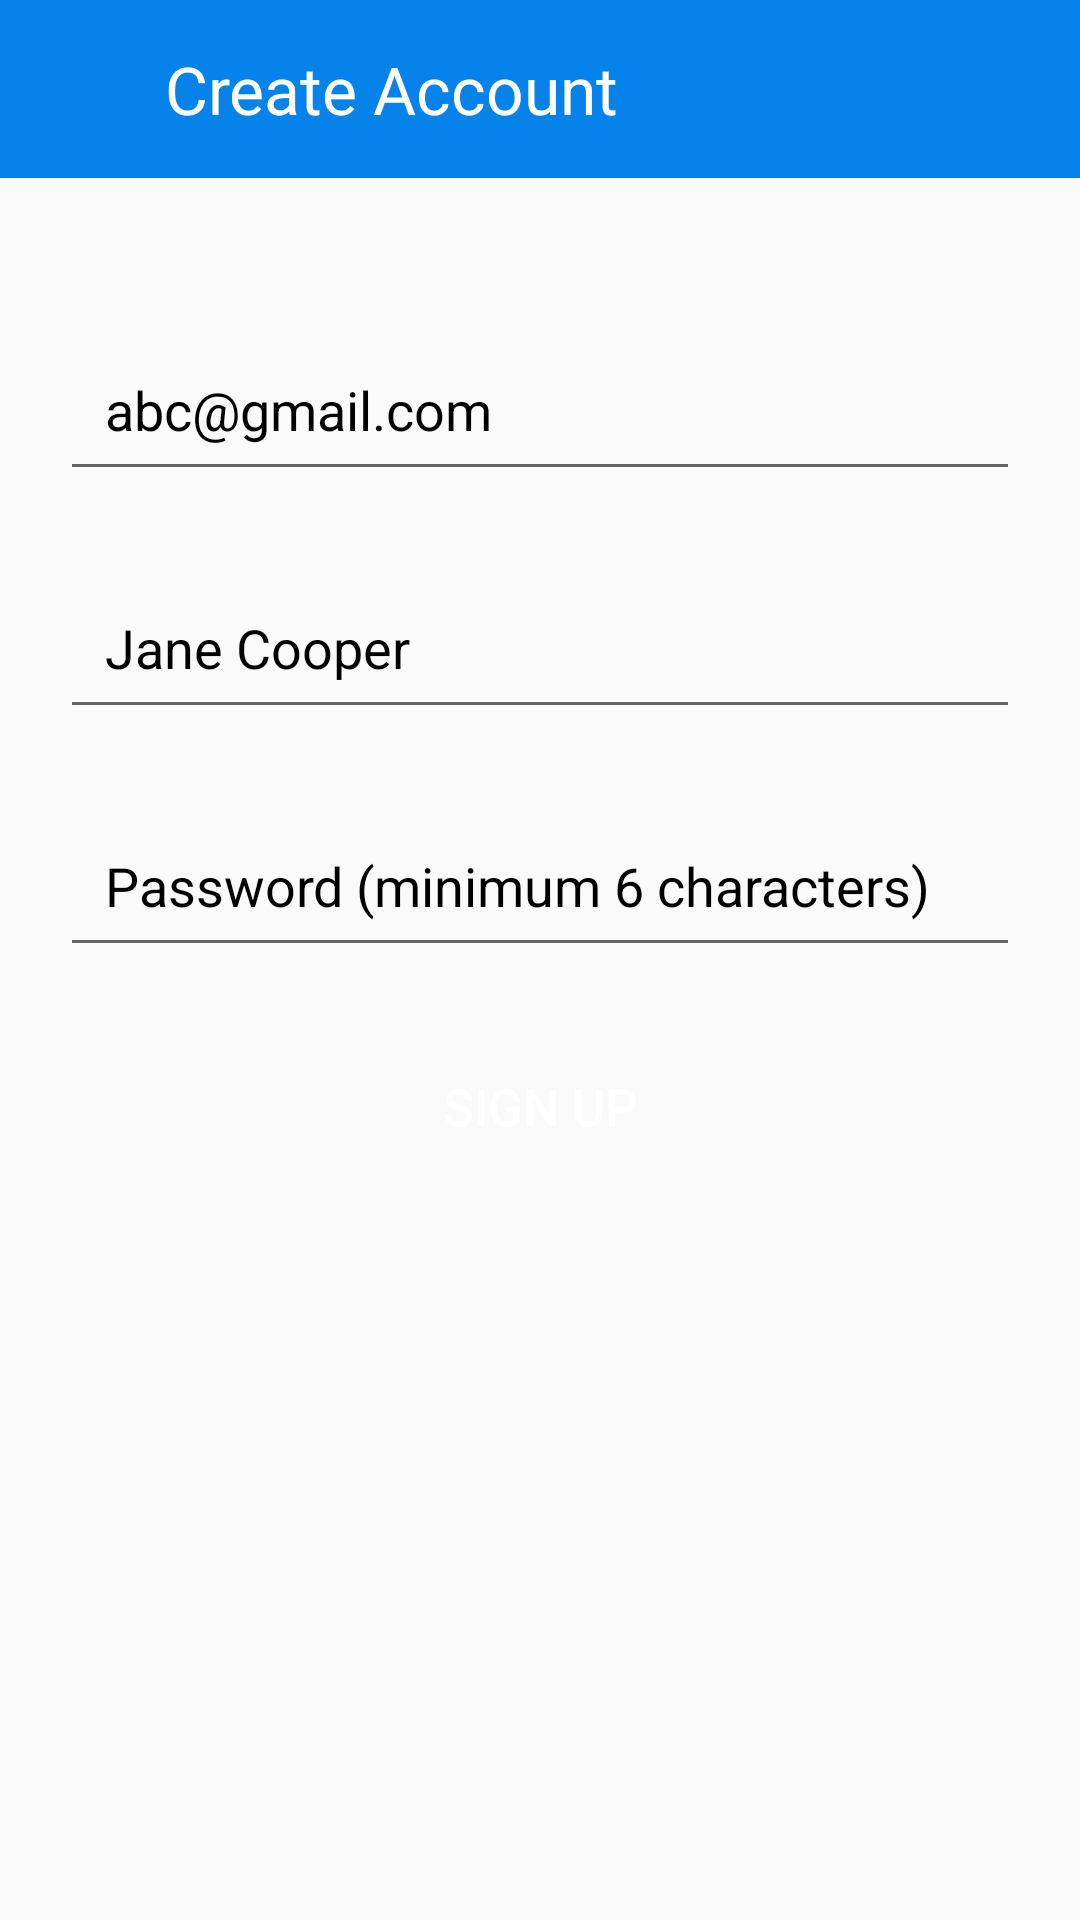

Layout XML and referenced resources for this Android screen:
<!-- AndroidManifest.xml: application theme Theme.Cureya_Assignment -->
<!-- res/layout/activity_signup.xml -->
<?xml version="1.0" encoding="utf-8"?>
<RelativeLayout xmlns:android="http://schemas.android.com/apk/res/android"
    xmlns:tools="http://schemas.android.com/tools"
    android:layout_width="match_parent"
    android:layout_height="match_parent"
    android:orientation="vertical"
    tools:context=".Signup">

    <LinearLayout
        android:id="@+id/sign_up_layout"
        android:layout_width="match_parent"
        android:layout_height="match_parent"
        android:orientation="vertical">

        <LinearLayout
            android:layout_width="match_parent"
            android:layout_height="wrap_content"
            android:layout_marginBottom="30dp"
            android:background="@color/blue"
            android:orientation="horizontal">

            <ImageView
                android:id="@+id/back_to_login"
                android:layout_width="wrap_content"
                android:layout_height="wrap_content"
                android:layout_gravity="center_vertical"
                android:layout_margin="20dp"
                android:src="@drawable/back" />

            <TextView
                android:id="@+id/tv_create_account"
                android:layout_width="match_parent"
                android:layout_height="wrap_content"
                android:background="@color/blue"
                android:padding="15dp"
                android:text="Create Account"
                android:textColor="@color/white"
                android:textSize="22sp" />
        </LinearLayout>

        <LinearLayout
            android:layout_width="match_parent"
            android:layout_height="match_parent"
            android:orientation="vertical"
            android:padding="20dp">

            <EditText
                android:id="@+id/sign_up_email"
                android:layout_width="match_parent"
                android:layout_height="wrap_content"
                android:layout_marginBottom="25dp"
                android:hint="abc@gmail.com"
                android:padding="15dp"
                android:textColor="@color/black"
                android:textColorHint="@color/black" />

            <EditText
                android:id="@+id/sign_up_name"
                android:layout_width="match_parent"
                android:layout_height="wrap_content"
                android:layout_marginBottom="25dp"
                android:hint="Jane Cooper"
                android:padding="15dp"
                android:textColor="@color/black"
                android:textColorHint="@color/black" />

            <EditText
                android:id="@+id/sign_up_password"
                android:layout_width="match_parent"
                android:layout_height="wrap_content"
                android:layout_marginBottom="20dp"
                android:hint="Password (minimum 6 characters)"
                android:padding="15dp"
                android:textColor="@color/black"
                android:textColorHint="@color/black" />

            <Button
                android:id="@+id/sign_up_btn"
                android:layout_width="match_parent"
                android:layout_height="wrap_content"
                android:layout_marginBottom="50dp"
                android:background="@drawable/sign_up_bg"
                android:padding="15dp"
                android:text="Sign Up"
                android:textColor="@color/white"
                android:textSize="17sp" />

        </LinearLayout>
    </LinearLayout>
    <ProgressBar
        android:id="@+id/progressbar"
        android:layout_centerInParent="true"
        android:layout_width="wrap_content"
        android:layout_height="wrap_content"
        android:visibility="gone" />
</RelativeLayout>
<!-- resources referenced by this layout -->
<resources>
  <color name="black">#FF000000</color>
  <color name="blue">#0583EA</color>
  <color name="white">#FFFFFFFF</color>
  <style name="Theme.Cureya_Assignment" parent="Theme.AppCompat.Light">
          
          <item name="colorPrimary">@color/purple_500</item>
          <item name="colorPrimaryVariant">@color/purple_700</item>
          <item name="colorOnPrimary">@color/white</item>
          
          <item name="colorSecondary">@color/teal_200</item>
          <item name="colorSecondaryVariant">@color/teal_700</item>
          <item name="colorOnSecondary">@color/black</item>
          
          <item name="android:statusBarColor" tools:targetApi="l">?attr/colorPrimaryVariant</item>
          
      </style>
  <color name="purple_500">#FF6200EE</color>
  <color name="purple_700">#FF3700B3</color>
  <color name="teal_200">#FF03DAC5</color>
  <color name="teal_700">#FF018786</color>
</resources>
